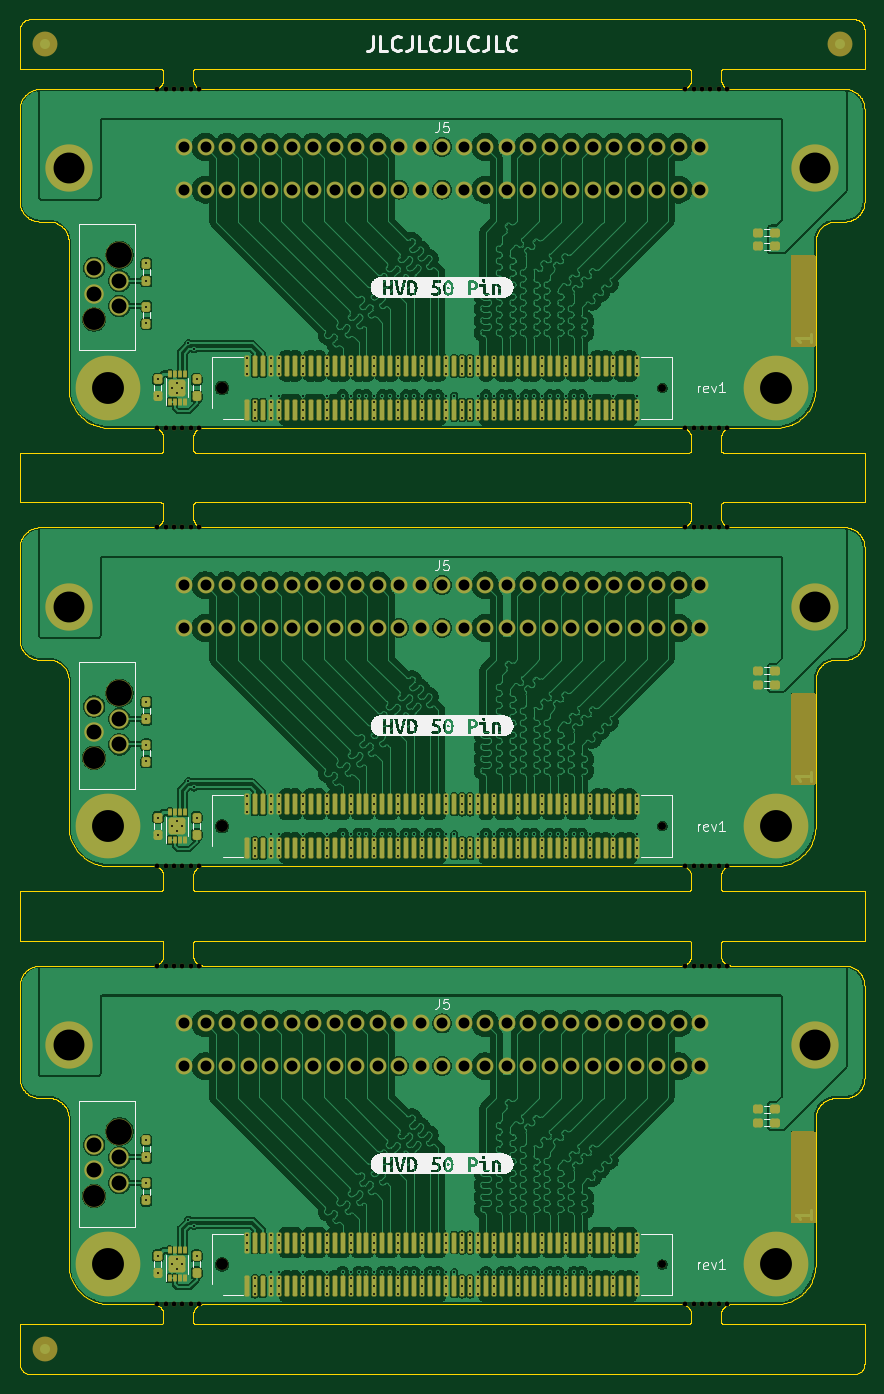
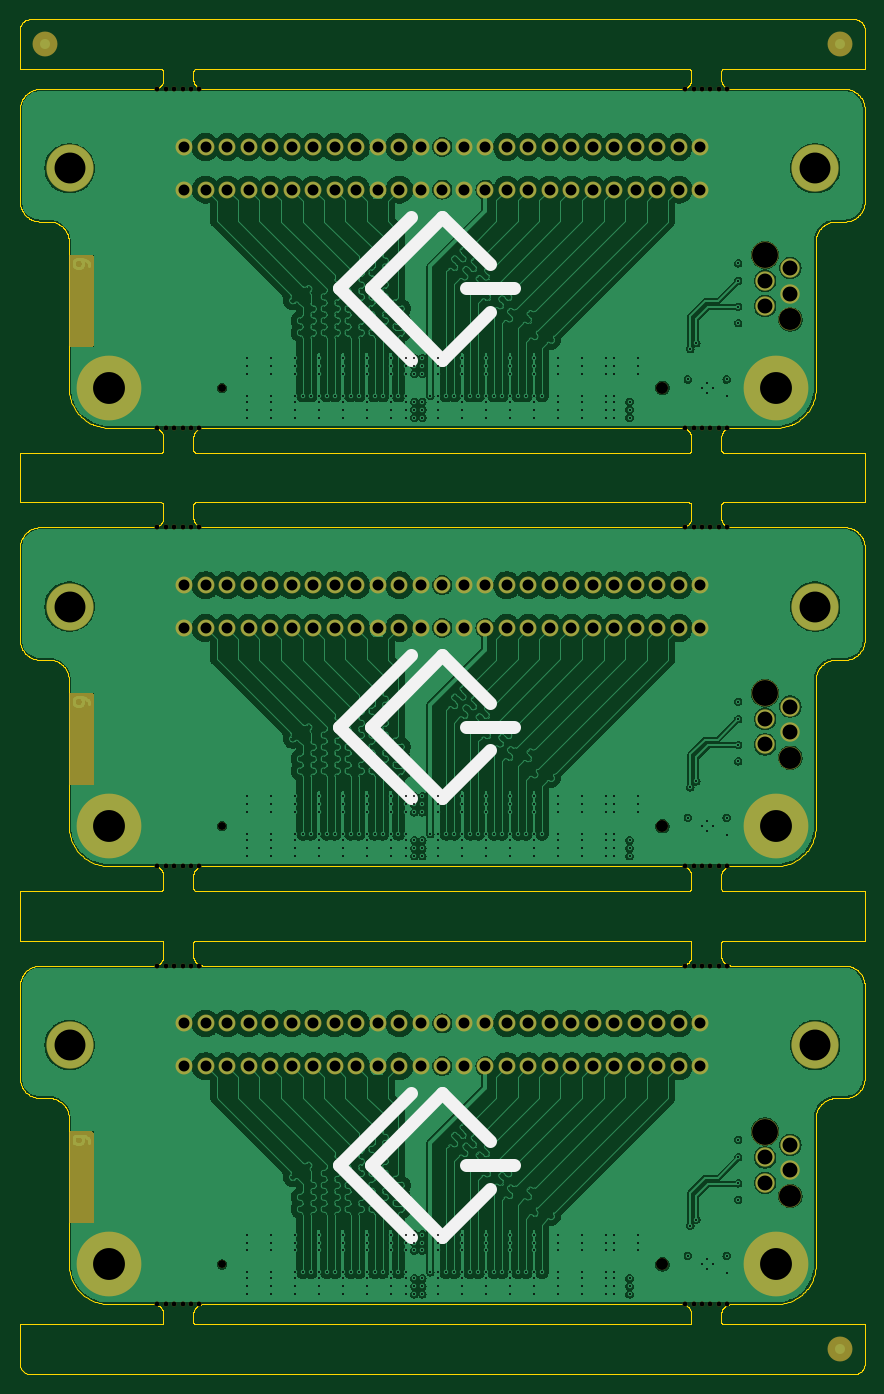
Circuit board: 10 layer files. Board 84.8 x 136.0 mm.
- bottom_copper: hvd-50-ce-panel-B_Cu.gbl (422595 bytes)
- bottom_mask: hvd-50-ce-panel-B_Mask.gbs (11828 bytes)
- paste: hvd-50-ce-panel-B_Paste.gbp (491 bytes)
- bottom_silk: hvd-50-ce-panel-B_Silkscreen.gbo (12884 bytes)
- outline: hvd-50-ce-panel-Edge_Cuts.gm1 (186337 bytes)
- top_copper: hvd-50-ce-panel-F_Cu.gtl (558530 bytes)
- top_mask: hvd-50-ce-panel-F_Mask.gts (22651 bytes)
- paste: hvd-50-ce-panel-F_Paste.gtp (11584 bytes)
- top_silk: hvd-50-ce-panel-F_Silkscreen.gto (64589 bytes)
- drill: hvd-50-ce-panel.drl (11924 bytes)

=== bottom_copper: hvd-50-ce-panel-B_Cu.gbl (422595 bytes, source omitted) ===
=== bottom_mask: hvd-50-ce-panel-B_Mask.gbs (11828 bytes, source omitted) ===
=== paste: hvd-50-ce-panel-B_Paste.gbp ===
G04 #@! TF.GenerationSoftware,KiCad,Pcbnew,8.0.6*
G04 #@! TF.CreationDate,2024-11-07T02:26:39-08:00*
G04 #@! TF.ProjectId,hvd-50-ce-panel,6876642d-3530-42d6-9365-2d70616e656c,1*
G04 #@! TF.SameCoordinates,Original*
G04 #@! TF.FileFunction,Paste,Bot*
G04 #@! TF.FilePolarity,Positive*
%FSLAX46Y46*%
G04 Gerber Fmt 4.6, Leading zero omitted, Abs format (unit mm)*
G04 Created by KiCad (PCBNEW 8.0.6) date 2024-11-07 02:26:39*
%MOMM*%
%LPD*%
G01*
G04 APERTURE LIST*
G04 APERTURE END LIST*
M02*

=== bottom_silk: hvd-50-ce-panel-B_Silkscreen.gbo (12884 bytes, source omitted) ===
=== outline: hvd-50-ce-panel-Edge_Cuts.gm1 (186337 bytes, source omitted) ===
=== top_copper: hvd-50-ce-panel-F_Cu.gtl (558530 bytes, source omitted) ===
=== top_mask: hvd-50-ce-panel-F_Mask.gts (22651 bytes, source omitted) ===
=== paste: hvd-50-ce-panel-F_Paste.gtp (11584 bytes, source omitted) ===
=== top_silk: hvd-50-ce-panel-F_Silkscreen.gto (64589 bytes, source omitted) ===
=== drill: hvd-50-ce-panel.drl (11924 bytes, source omitted) ===
